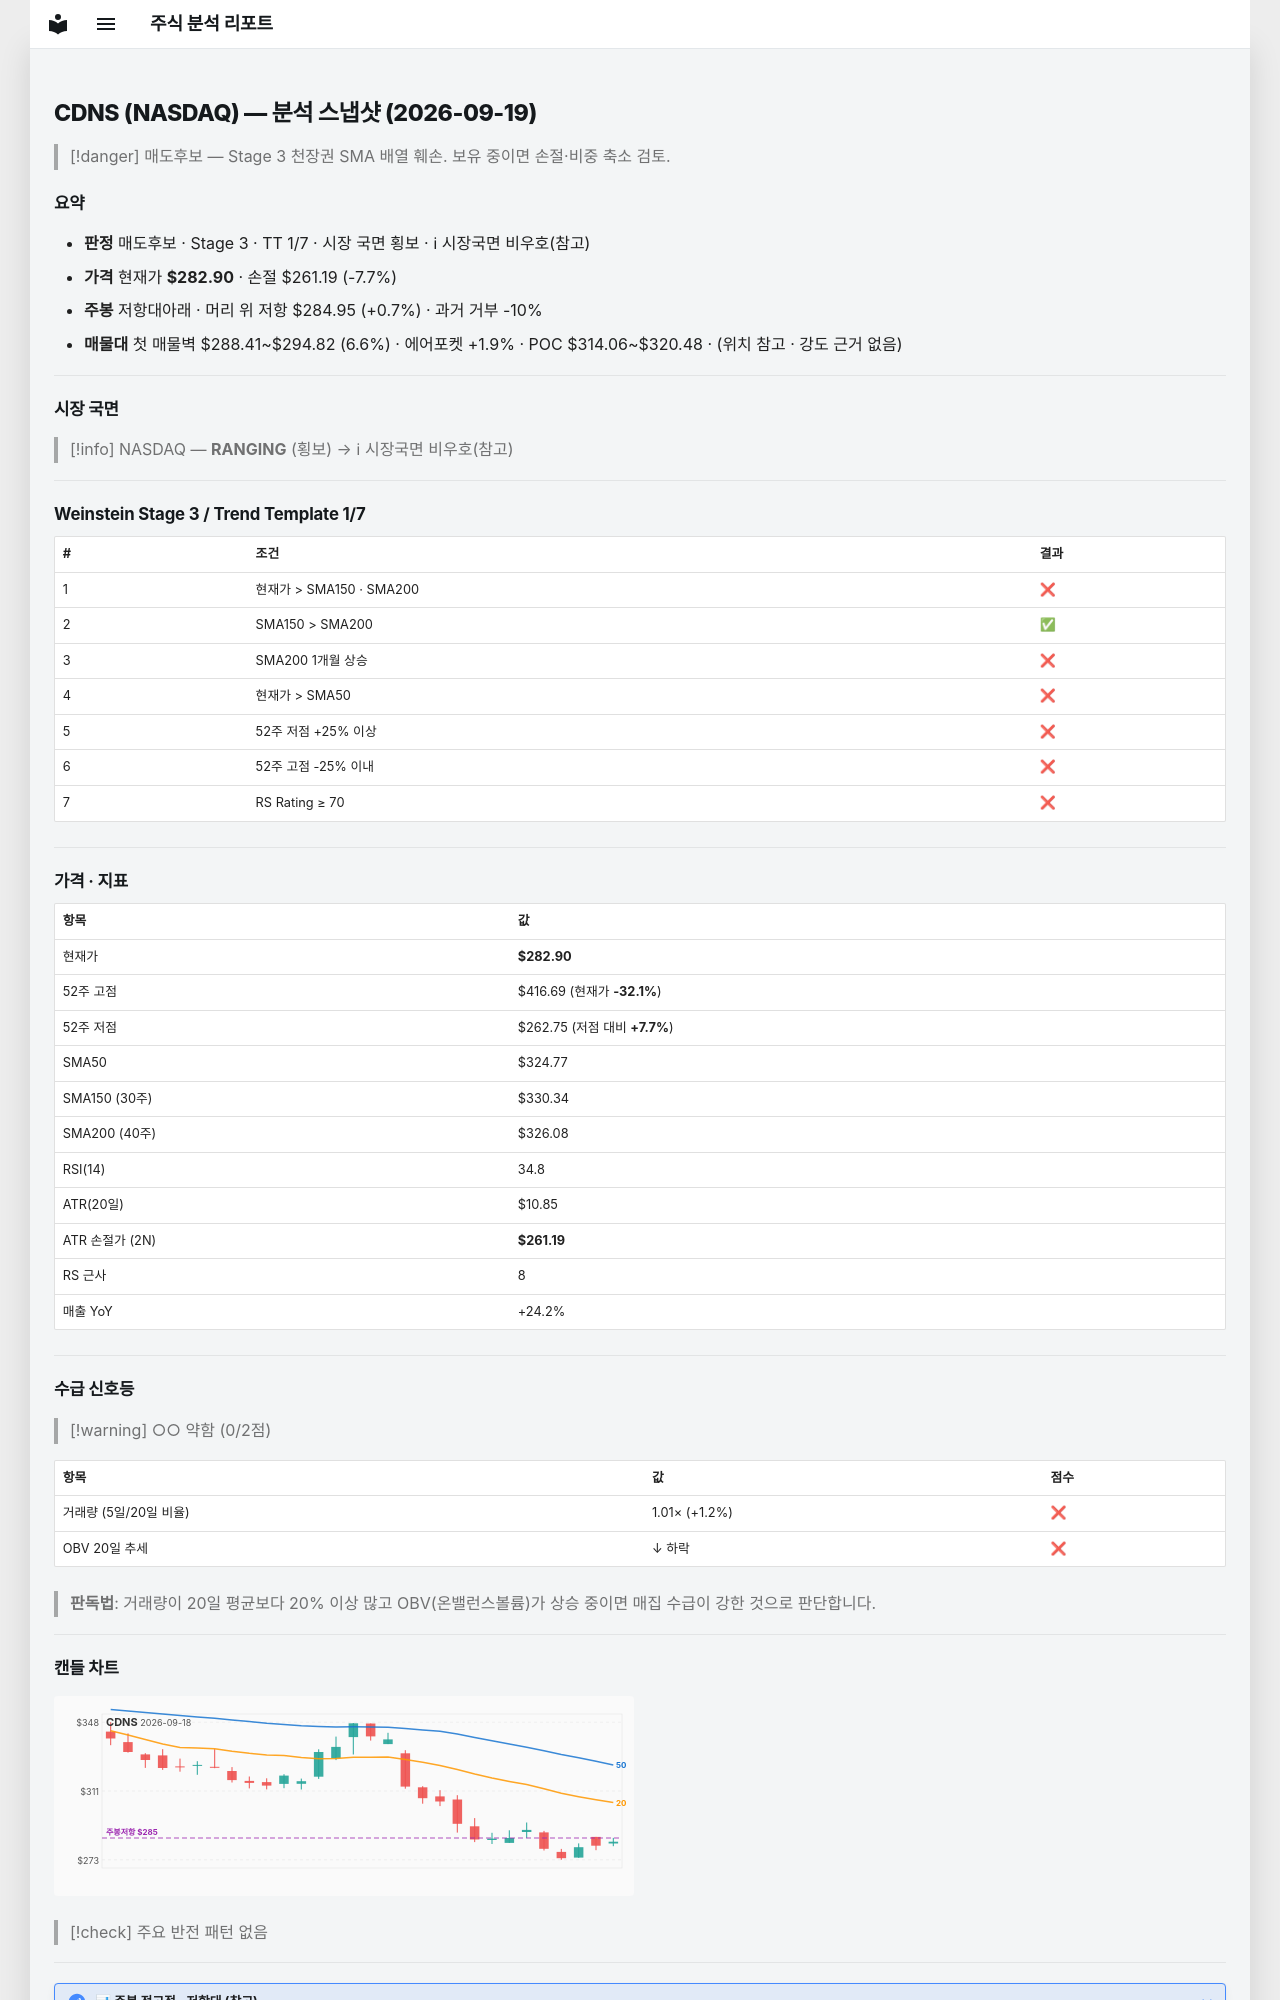

repository: soloandco/stock-reports · page: snapshots/CDNS-2026-09-19/index.html · generator: mkdocs

---
type: analysis-snapshot
title: CDNS 분석 스냅샷
ticker: CDNS
market: NASDAQ
created: 2026-09-19
updated: 2026-09-19
bar-date: 2026-09-18
verdict: 매도후보
real-rr: 0.09
sma50-gap-pct: -12.9
weekly-position: 저항대아래
weekly-overhead-price: 284.95
weekly-overhead-pct: 0.7
stage: 3
trend-template-score: 1
tt-max: 7
price: 282.8999938964844
stop-price: 261.1948687434767
market-regime: RANGING
supply-demand-score: 0/2
supply-demand-label: 약함
status: tracking
tags:
  - stock-agent
  - watchlist
  - CDNS
  - analysis
related:
  - "[[analysis-template]]"
---

# CDNS (NASDAQ) — 분석 스냅샷 (2026-09-19)

> [!danger] 매도후보 — Stage 3 천장권
> SMA 배열 훼손. 보유 중이면 손절·비중 축소 검토.

## 요약

- **판정** 매도후보 · Stage 3 · TT 1/7 · 시장 국면 횡보 · ℹ 시장국면 비우호(참고)
- **가격** 현재가 **$282.90** · 손절 $261.19 (-7.7%)
- **주봉** 저항대아래 · 머리 위 저항 $284.95 (+0.7%) · 과거 거부 -10%
- **매물대** 첫 매물벽 $288.41~$294.82 (6.6%) · 에어포켓 +1.9% · POC $314.06~$320.48 · (위치 참고 · 강도 근거 없음)

---

## 시장 국면

> [!info] NASDAQ — **RANGING** (횡보) → ℹ 시장국면 비우호(참고)

---

## Weinstein Stage 3 / Trend Template 1/7

| # | 조건 | 결과 |
|---|------|------|
| 1 | 현재가 > SMA150 · SMA200 | ❌ |
| 2 | SMA150 > SMA200 | ✅ |
| 3 | SMA200 1개월 상승 | ❌ |
| 4 | 현재가 > SMA50 | ❌ |
| 5 | 52주 저점 +25% 이상 | ❌ |
| 6 | 52주 고점 -25% 이내 | ❌ |
| 7 | RS Rating ≥ 70 | ❌ |

---

## 가격 · 지표

| 항목 | 값 |
|------|---|
| 현재가 | **$282.90** |
| 52주 고점 | $416.69 (현재가 **-32.1%**) |
| 52주 저점 | $262.75 (저점 대비 **+7.7%**) |
| SMA50 | $324.77 |
| SMA150 (30주) | $330.34 |
| SMA200 (40주) | $326.08 |
| RSI(14) | 34.8 |
| ATR(20일) | $10.85 |
| ATR 손절가 (2N) | **$261.19** |
| RS 근사 | 8 |
| 매출 YoY | +24.2% |

---
## 수급 신호등

> [!warning] ○○ 약함 (0/2점)

| 항목 | 값 | 점수 |
|------|------|------|
| 거래량 (5일/20일 비율) | 1.01× (+1.2%) | ❌ |
| OBV 20일 추세 | ↓ 하락 | ❌ |

> **판독법**: 거래량이 20일 평균보다 20% 이상 많고 OBV(온밸런스볼륨)가 상승 중이면 매집 수급이 강한 것으로 판단합니다.

---
